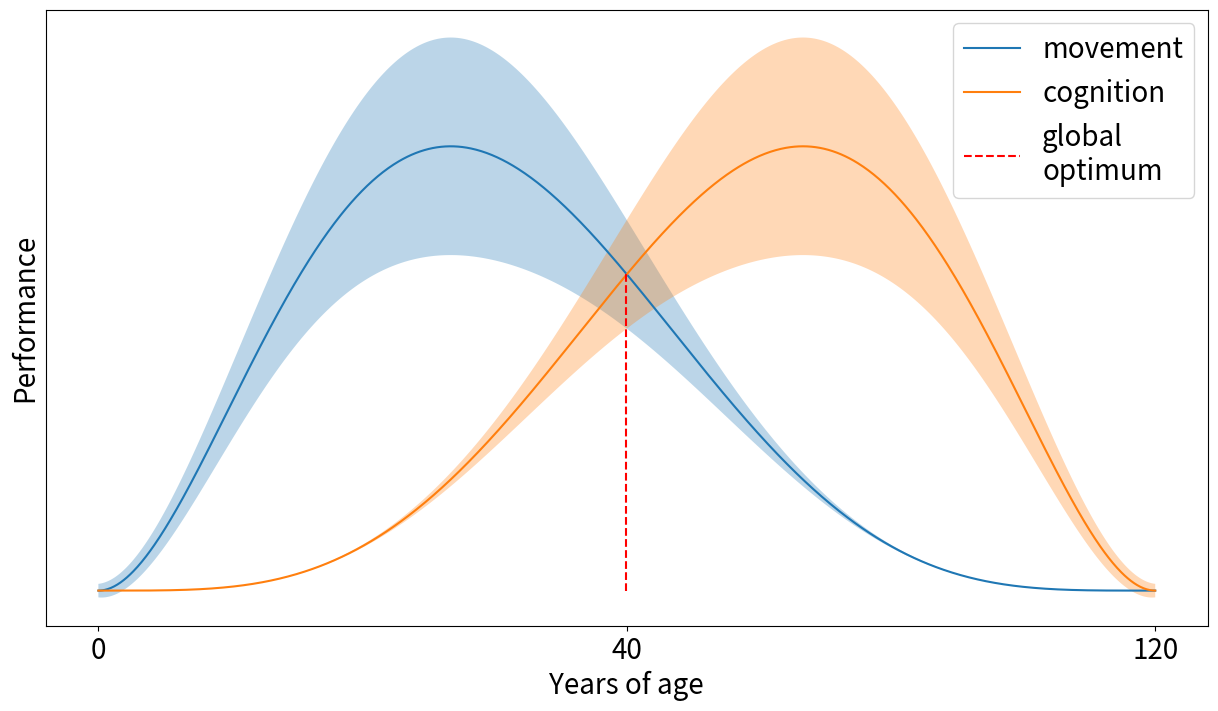

The matplotlib source for this figure: (Note: this script raises an exception after producing the figure.)
import numpy as np
import matplotlib.pyplot as plt
from matplotlib import rcParams
rcParams.update({"font.size": 20})

a = [3, 5]
b = [5, 3]
n = len(a)
dt = 1e-5
dx = 1e-3
tt = np.linspace(0, 1, int(1 / dt))
xx = np.linspace(0, 1, int(1 / dx))

B_a_b = []
beta_dist = []
error = []
stds = [0.04, 0.04]

labels = ["movement", "cognition"]
for i in range(n):
    B_a_b.append(np.sum(np.power(tt, a[i] - 1) * np.power(1 - tt, b[i] - 1)) * dt)
    beta_dist.append(np.power(xx, a[i] - 1) * np.power(1 - xx, b[i] - 1) / B_a_b[i])

    gaussian_error = 1 / np.sqrt(2 * np.pi * 0.5) * np.exp(-(xx - xx[np.argmax(beta_dist[i])]) ** 2 / stds[i])
    error.append(gaussian_error)

sum_betas = beta_dist[0] + beta_dist[1]
plt.figure(figsize=(15, 8))
for i in range(n):
    plt.plot(xx, beta_dist[i], label=labels[i])
    plt.fill_between(xx, beta_dist[i] - error[i], beta_dist[i] + error[i], alpha=0.3)
plt.vlines(xx[np.argmax(sum_betas)], 0, beta_dist[0][np.argmax(sum_betas)], linestyle='--', color="red",
           label="global\noptimum")
plt.xlabel("Years of age")
plt.ylabel("Performance")
plt.xticks([0, 0.5, 1.], [0, 40, 120])
plt.yticks(ticks=[])
plt.legend()
plt.savefig("../fun_plots/performance_vs_age.png")
plt.show()